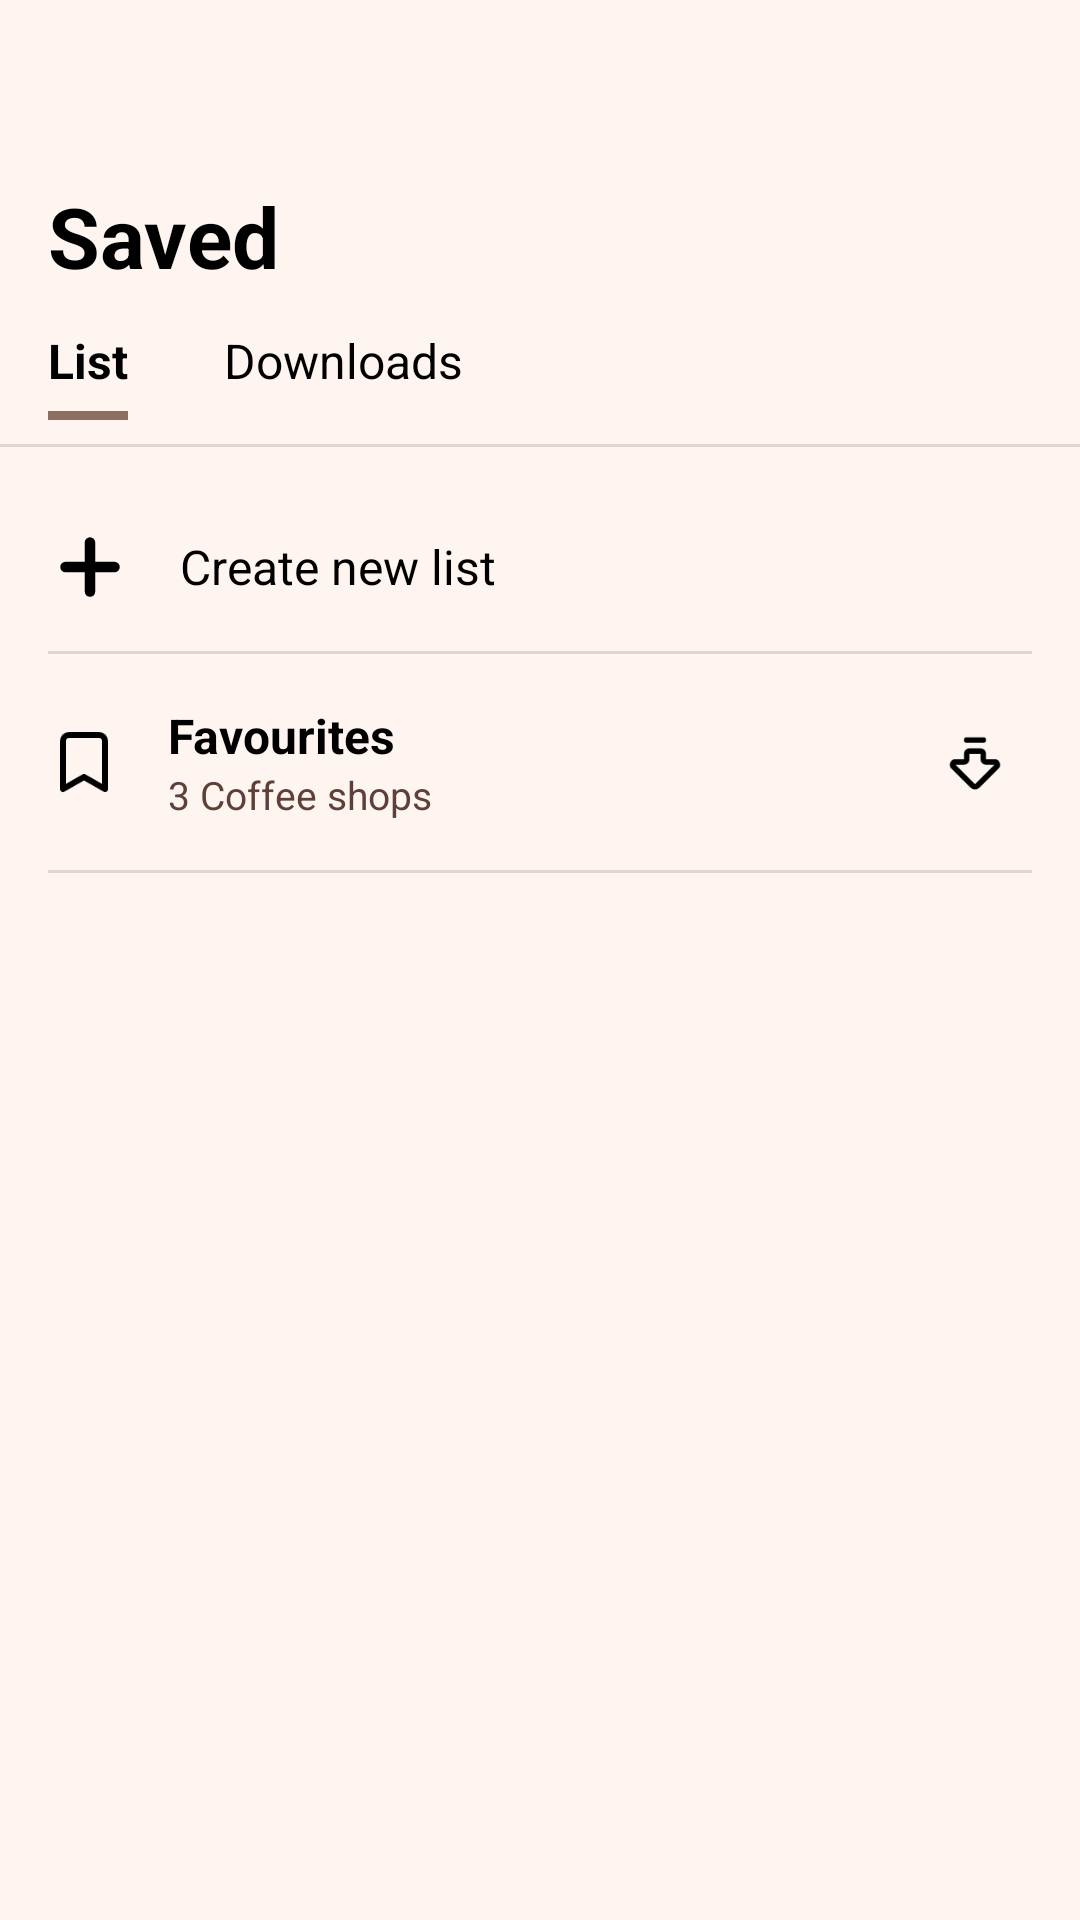

The Android layout XML behind this screen, and the referenced resources:
<!-- AndroidManifest.xml: application theme Theme.CapeTownCoffees -->
<!-- res/layout/fragment_saved_lists.xml -->
<?xml version="1.0" encoding="utf-8"?>
<LinearLayout xmlns:android="http://schemas.android.com/apk/res/android"
    xmlns:app="http://schemas.android.com/apk/res-auto"
    android:layout_width="match_parent"
    android:layout_height="match_parent"
    android:background="@color/background"
    android:orientation="vertical">

    
    <TextView
        android:id="@+id/tvHeader"
        android:layout_width="wrap_content"
        android:layout_height="wrap_content"
        android:layout_marginStart="16dp"
        android:layout_marginTop="60dp"
        android:layout_marginEnd="16dp"
        android:text="Saved"
        android:textColor="@color/text_primary"
        android:textSize="28sp"
        android:textStyle="bold" />

    
    <LinearLayout
        android:layout_width="match_parent"
        android:layout_height="wrap_content"
        android:orientation="horizontal"
        android:layout_marginTop="12dp"
        android:paddingStart="16dp"
        android:paddingEnd="16dp">

        <LinearLayout
            android:layout_width="wrap_content"
            android:layout_height="wrap_content"
            android:orientation="vertical"
            android:paddingEnd="16dp"
            android:id="@+id/tabList"
            android:clickable="true">

            <TextView
                android:id="@+id/tvTabList"
                android:layout_width="wrap_content"
                android:layout_height="wrap_content"
                android:text="List"
                android:textColor="@color/text_primary"
                android:textSize="16sp"
                android:textStyle="bold" />

            <View
                android:id="@+id/underlineList"
                android:layout_width="match_parent"
                android:layout_height="3dp"
                android:layout_marginTop="6dp"
                android:background="@color/coffee_light" />
        </LinearLayout>

        <LinearLayout
            android:id="@+id/tabDownloads"
            android:layout_width="wrap_content"
            android:layout_height="wrap_content"
            android:orientation="vertical"
            android:paddingStart="16dp"
            android:clickable="true">

            <TextView
                android:id="@+id/tvTabDownloads"
                android:layout_width="wrap_content"
                android:layout_height="wrap_content"
                android:text="Downloads"
                android:textColor="@color/text_primary"
                android:textSize="16sp" />

            <View
                android:id="@+id/underlineDownloads"
                android:layout_width="match_parent"
                android:layout_height="3dp"
                android:layout_marginTop="6dp"
                android:background="@color/coffee_light"
                android:visibility="gone" />
        </LinearLayout>
    </LinearLayout>

    
    <View
        android:layout_width="match_parent"
        android:layout_height="1dp"
        android:background="?android:attr/listDivider"
        android:layout_marginTop="8dp" />

    <LinearLayout
        android:layout_width="match_parent"
        android:layout_height="wrap_content"
        android:orientation="vertical"
        android:paddingHorizontal="16dp"
        android:id="@+id/sectionList">

        
        <LinearLayout
            android:id="@+id/rowCreateList"
            android:layout_width="match_parent"
            android:layout_height="56dp"
            android:layout_marginTop="12dp"
            android:gravity="center_vertical"
            android:clickable="true"
            android:foreground="?attr/selectableItemBackground"
            android:paddingEnd="8dp">

            <ImageView
                android:layout_width="28dp"
                android:layout_height="28dp"
                android:layout_marginEnd="16dp"
                android:src="@drawable/ic_ctc_plus"
                app:tint="@color/text_primary" />

            <TextView
                android:layout_width="0dp"
                android:layout_height="wrap_content"
                android:layout_weight="1"
                android:text="Create new list"
                android:textColor="@color/text_primary"
                android:textSize="16sp" />
        </LinearLayout>

        
        <View
            android:layout_width="match_parent"
            android:layout_height="1dp"
            android:background="?android:attr/listDivider" />

        
        <LinearLayout
            android:id="@+id/rowFavourites"
            android:layout_width="match_parent"
            android:layout_height="72dp"
            android:gravity="center_vertical"
            android:paddingEnd="8dp"
            android:clickable="true"
            android:foreground="?attr/selectableItemBackground">

            <ImageView
                android:layout_width="24dp"
                android:layout_height="24dp"
                android:layout_marginEnd="16dp"
                android:src="@drawable/ic_ctc_bookmark"
                app:tint="@color/text_primary" />

            <LinearLayout
                android:layout_width="0dp"
                android:layout_height="wrap_content"
                android:layout_weight="1"
                android:orientation="vertical">
                <TextView
                    android:layout_width="wrap_content"
                    android:layout_height="wrap_content"
                    android:text="Favourites"
                    android:textColor="@color/text_primary"
                    android:textSize="16sp"
                    android:textStyle="bold" />
                <TextView
                    android:layout_width="wrap_content"
                    android:layout_height="wrap_content"
                    android:text="3 Coffee shops"
                    android:textColor="@color/text_secondary"
                    android:textSize="13sp" />
            </LinearLayout>

            <ImageView
                android:layout_width="22dp"
                android:layout_height="22dp"
                android:src="@drawable/ic_ctc_arrow_download"
                app:tint="@color/text_primary" />
        </LinearLayout>

        
        <View
            android:layout_width="match_parent"
            android:layout_height="1dp"
            android:background="?android:attr/listDivider" />

        
        <androidx.recyclerview.widget.RecyclerView
            android:id="@+id/recyclerSavedLists"
            android:layout_width="match_parent"
            android:layout_height="wrap_content"
            android:layout_marginTop="8dp"
            android:nestedScrollingEnabled="true"
            android:clipToPadding="false"
            android:paddingBottom="80dp"/>

    </LinearLayout>

    
    <TextView
        android:id="@+id/sectionDownloads"
        android:layout_width="wrap_content"
        android:layout_height="wrap_content"
        android:layout_marginStart="16dp"
        android:layout_marginTop="16dp"
        android:text="Work in progress"
        android:textColor="@color/text_primary"
        android:textSize="16sp"
        android:visibility="gone" />

    
    <View
        android:layout_width="match_parent"
        android:layout_height="0dp"
        android:layout_weight="1" />

</LinearLayout>
<!-- resources referenced by this layout -->
<resources>
  <color name="background">#fff5f0</color>
  <color name="coffee_light">#8D6E63</color>
  <color name="text_primary">@color/black</color>
  <color name="text_secondary">#5D4037</color>
  <!-- drawable ic_ctc_bookmark (drawable) -->
  <vector xmlns:android="http://schemas.android.com/apk/res/android"
      android:width="24dp"
      android:height="24dp"
      android:viewportWidth="24"
      android:viewportHeight="24">
    <path
        android:pathData="m19,21 l-7,-4 -7,4V5a2,2 0,0 1,2 -2h10a2,2 0,0 1,2 2v16z"
        android:strokeLineJoin="round"
        android:strokeWidth="2"
        android:fillColor="#00000000"
        android:strokeColor="@color/text_primary"
        android:strokeLineCap="round"/>
  </vector>
  <color name="black">#FF000000</color>
  <color name="coffee_medium">#5D4037</color>
  <color name="coffee_dark">#3E2723</color>
  <color name="white">#FFFFFFFF</color>
  <color name="nav_bar_pill">#382a23</color>
  <color name="surface">#FFFFFF</color>
  <style name="TextAppearance.App.Headline1" parent="TextAppearance.MaterialComponents.Headline4">
          <item name="android:textColor">@color/text_primary</item>
          <item name="android:textStyle">bold</item>
      </style>
  <style name="TextAppearance.App.Headline2" parent="TextAppearance.MaterialComponents.Headline6">
          <item name="android:textColor">@color/text_primary</item>
          <item name="android:textStyle">bold</item>
      </style>
  <style name="TextAppearance.App.Body1" parent="TextAppearance.MaterialComponents.Body1">
          <item name="android:textColor">@color/text_primary</item>
      </style>
  <style name="Widget.App.Button" parent="Widget.MaterialComponents.Button">
          <item name="android:textAllCaps">false</item>
          <item name="android:padding">12dp</item>
          <item name="cornerRadius">8dp</item>
          <item name="android:textColor">@color/button_text</item>
          <item name="backgroundTint">@color/button_primary</item>
      </style>
  <style name="Widget.App.Button.Outlined" parent="Widget.MaterialComponents.Button.OutlinedButton">
          <item name="android:textAllCaps">false</item>
          <item name="android:padding">12dp</item>
          <item name="cornerRadius">8dp</item>
          <item name="strokeColor">@color/google_button_stroke</item>
          <item name="android:textColor">@color/google_button_text</item>
          <item name="android:backgroundTint">@color/google_button</item>
      </style>
  <style name="Widget.Ctc.RatingBar" parent="Widget.AppCompat.RatingBar">
          <item name="android:progressTint">@color/star_filled</item>
          <item name="android:secondaryProgressTint">@color/star_filled</item>
          <item name="android:progressBackgroundTint">@color/star_empty</item>
          <item name="android:progressTintMode">src_in</item>
          <item name="android:secondaryProgressTintMode">src_in</item>
          <item name="android:progressBackgroundTintMode">src_in</item>
      </style>
  <style name="Widget.App.CardView" parent="Widget.MaterialComponents.CardView">
          <item name="cardElevation">4dp</item>
          <item name="cardCornerRadius">8dp</item>
          <item name="contentPadding">16dp</item>
      </style>
  <color name="button_text">@color/white</color>
  <color name="button_primary">@color/coffee_medium</color>
  <color name="google_button_stroke">#DDDDDD</color>
  <color name="google_button_text">#444444</color>
  <color name="google_button">@color/white</color>
  <color name="input_stroke">@color/coffee_light</color>
  <color name="input_background">#fff5f0</color>
  <style name="TextAppearance.App.Caption" parent="TextAppearance.MaterialComponents.Caption">
          <item name="android:textColor">@color/coffee_medium</item>
      </style>
  <color name="star_filled">#FFC107</color>
  <color name="star_empty">#66FFFFFF</color>
</resources>
